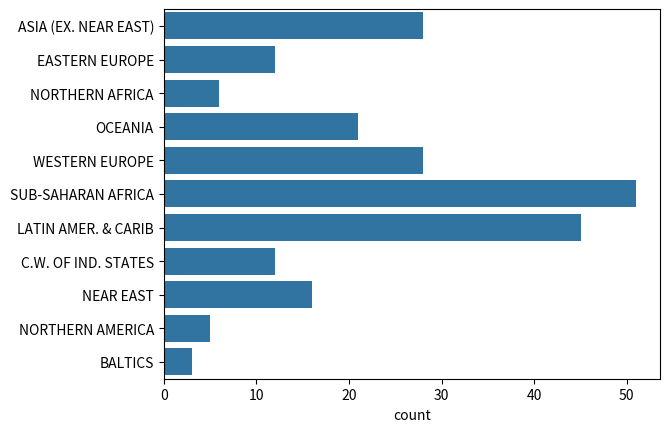

The script that saved this image:
#! /usr/bin/python3
"""
"""
import matplotlib.pyplot as plt
import seaborn as sns

region = [
    "ASIA (EX. NEAR EAST)",
    "EASTERN EUROPE",
    "NORTHERN AFRICA",
    "OCEANIA",
    "WESTERN EUROPE",
    "SUB-SAHARAN AFRICA",
    "LATIN AMER. & CARIB",
    "LATIN AMER. & CARIB",
    "LATIN AMER. & CARIB",
    "C.W. OF IND. STATES",
    "LATIN AMER. & CARIB",
    "OCEANIA",
    "WESTERN EUROPE",
    "C.W. OF IND. STATES",
    "LATIN AMER. & CARIB",
    "NEAR EAST",
    "ASIA (EX. NEAR EAST)",
    "LATIN AMER. & CARIB",
    "C.W. OF IND. STATES",
    "WESTERN EUROPE",
    "LATIN AMER. & CARIB",
    "SUB-SAHARAN AFRICA",
    "NORTHERN AMERICA",
    "ASIA (EX. NEAR EAST)",
    "LATIN AMER. & CARIB",
    "EASTERN EUROPE",
    "SUB-SAHARAN AFRICA",
    "LATIN AMER. & CARIB",
    "LATIN AMER. & CARIB",
    "ASIA (EX. NEAR EAST)",
    "EASTERN EUROPE",
    "SUB-SAHARAN AFRICA",
    "ASIA (EX. NEAR EAST)",
    "SUB-SAHARAN AFRICA",
    "ASIA (EX. NEAR EAST)",
    "SUB-SAHARAN AFRICA",
    "NORTHERN AMERICA",
    "SUB-SAHARAN AFRICA",
    "LATIN AMER. & CARIB",
    "SUB-SAHARAN AFRICA",
    "SUB-SAHARAN AFRICA",
    "LATIN AMER. & CARIB",
    "ASIA (EX. NEAR EAST)",
    "LATIN AMER. & CARIB",
    "SUB-SAHARAN AFRICA",
    "SUB-SAHARAN AFRICA",
    "SUB-SAHARAN AFRICA",
    "OCEANIA",
    "LATIN AMER. & CARIB",
    "SUB-SAHARAN AFRICA",
    "EASTERN EUROPE",
    "LATIN AMER. & CARIB",
    "NEAR EAST",
    "EASTERN EUROPE",
    "WESTERN EUROPE",
    "SUB-SAHARAN AFRICA",
    "LATIN AMER. & CARIB",
    "LATIN AMER. & CARIB",
    "ASIA (EX. NEAR EAST)",
    "LATIN AMER. & CARIB",
    "NORTHERN AFRICA",
    "LATIN AMER. & CARIB",
    "SUB-SAHARAN AFRICA",
    "SUB-SAHARAN AFRICA",
    "BALTICS",
    "SUB-SAHARAN AFRICA",
    "WESTERN EUROPE",
    "OCEANIA",
    "WESTERN EUROPE",
    "WESTERN EUROPE",
    "LATIN AMER. & CARIB",
    "OCEANIA",
    "SUB-SAHARAN AFRICA",
    "SUB-SAHARAN AFRICA",
    "NEAR EAST",
    "C.W. OF IND. STATES",
    "WESTERN EUROPE",
    "SUB-SAHARAN AFRICA",
    "WESTERN EUROPE",
    "WESTERN EUROPE",
    "NORTHERN AMERICA",
    "LATIN AMER. & CARIB",
    "LATIN AMER. & CARIB",
    "OCEANIA",
    "LATIN AMER. & CARIB",
    "WESTERN EUROPE",
    "SUB-SAHARAN AFRICA",
    "SUB-SAHARAN AFRICA",
    "LATIN AMER. & CARIB",
    "LATIN AMER. & CARIB",
    "LATIN AMER. & CARIB",
    "ASIA (EX. NEAR EAST)",
    "EASTERN EUROPE",
    "WESTERN EUROPE",
    "ASIA (EX. NEAR EAST)",
    "ASIA (EX. NEAR EAST)",
    "ASIA (EX. NEAR EAST)",
    "NEAR EAST",
    "WESTERN EUROPE",
    "WESTERN EUROPE",
    "NEAR EAST",
    "WESTERN EUROPE",
    "LATIN AMER. & CARIB",
    "ASIA (EX. NEAR EAST)",
    "WESTERN EUROPE",
    "NEAR EAST",
    "C.W. OF IND. STATES",
    "SUB-SAHARAN AFRICA",
    "OCEANIA",
    "ASIA (EX. NEAR EAST)",
    "ASIA (EX. NEAR EAST)",
    "NEAR EAST",
    "C.W. OF IND. STATES",
    "ASIA (EX. NEAR EAST)",
    "BALTICS",
    "NEAR EAST",
    "SUB-SAHARAN AFRICA",
    "SUB-SAHARAN AFRICA",
    "NORTHERN AFRICA",
    "WESTERN EUROPE",
    "BALTICS",
    "WESTERN EUROPE",
    "ASIA (EX. NEAR EAST)",
    "EASTERN EUROPE",
    "SUB-SAHARAN AFRICA",
    "SUB-SAHARAN AFRICA",
    "ASIA (EX. NEAR EAST)",
    "ASIA (EX. NEAR EAST)",
    "SUB-SAHARAN AFRICA",
    "WESTERN EUROPE",
    "OCEANIA",
    "LATIN AMER. & CARIB",
    "SUB-SAHARAN AFRICA",
    "SUB-SAHARAN AFRICA",
    "SUB-SAHARAN AFRICA",
    "LATIN AMER. & CARIB",
    "OCEANIA",
    "C.W. OF IND. STATES",
    "WESTERN EUROPE",
    "ASIA (EX. NEAR EAST)",
    "LATIN AMER. & CARIB",
    "NORTHERN AFRICA",
    "SUB-SAHARAN AFRICA",
    "SUB-SAHARAN AFRICA",
    "OCEANIA",
    "ASIA (EX. NEAR EAST)",
    "WESTERN EUROPE",
    "LATIN AMER. & CARIB",
    "OCEANIA",
    "OCEANIA",
    "LATIN AMER. & CARIB",
    "SUB-SAHARAN AFRICA",
    "SUB-SAHARAN AFRICA",
    "OCEANIA",
    "WESTERN EUROPE",
    "NEAR EAST",
    "ASIA (EX. NEAR EAST)",
    "OCEANIA",
    "LATIN AMER. & CARIB",
    "OCEANIA",
    "LATIN AMER. & CARIB",
    "LATIN AMER. & CARIB",
    "ASIA (EX. NEAR EAST)",
    "EASTERN EUROPE",
    "WESTERN EUROPE",
    "LATIN AMER. & CARIB",
    "NEAR EAST",
    "SUB-SAHARAN AFRICA",
    "EASTERN EUROPE",
    "C.W. OF IND. STATES",
    "SUB-SAHARAN AFRICA",
    "SUB-SAHARAN AFRICA",
    "LATIN AMER. & CARIB",
    "LATIN AMER. & CARIB",
    "NORTHERN AMERICA",
    "LATIN AMER. & CARIB",
    "OCEANIA",
    "WESTERN EUROPE",
    "SUB-SAHARAN AFRICA",
    "NEAR EAST",
    "SUB-SAHARAN AFRICA",
    "EASTERN EUROPE",
    "SUB-SAHARAN AFRICA",
    "SUB-SAHARAN AFRICA",
    "ASIA (EX. NEAR EAST)",
    "EASTERN EUROPE",
    "EASTERN EUROPE",
    "OCEANIA",
    "SUB-SAHARAN AFRICA",
    "SUB-SAHARAN AFRICA",
    "WESTERN EUROPE",
    "ASIA (EX. NEAR EAST)",
    "SUB-SAHARAN AFRICA",
    "LATIN AMER. & CARIB",
    "SUB-SAHARAN AFRICA",
    "WESTERN EUROPE",
    "WESTERN EUROPE",
    "NEAR EAST",
    "ASIA (EX. NEAR EAST)",
    "C.W. OF IND. STATES",
    "SUB-SAHARAN AFRICA",
    "ASIA (EX. NEAR EAST)",
    "SUB-SAHARAN AFRICA",
    "OCEANIA",
    "LATIN AMER. & CARIB",
    "NORTHERN AFRICA",
    "NEAR EAST",
    "C.W. OF IND. STATES",
    "LATIN AMER. & CARIB",
    "OCEANIA",
    "SUB-SAHARAN AFRICA",
    "C.W. OF IND. STATES",
    "NEAR EAST",
    "WESTERN EUROPE",
    "NORTHERN AMERICA",
    "LATIN AMER. & CARIB",
    "C.W. OF IND. STATES",
    "OCEANIA",
    "LATIN AMER. & CARIB",
    "ASIA (EX. NEAR EAST)",
    "LATIN AMER. & CARIB",
    "OCEANIA",
    "NEAR EAST",
    "NORTHERN AFRICA",
    "NEAR EAST",
    "SUB-SAHARAN AFRICA",
    "SUB-SAHARAN AFRICA",
]

if __name__ == "__main__":
    # Create count plot with region on the y-axis
    sns.countplot(y=region)

    # Show plot
    plt.show()
